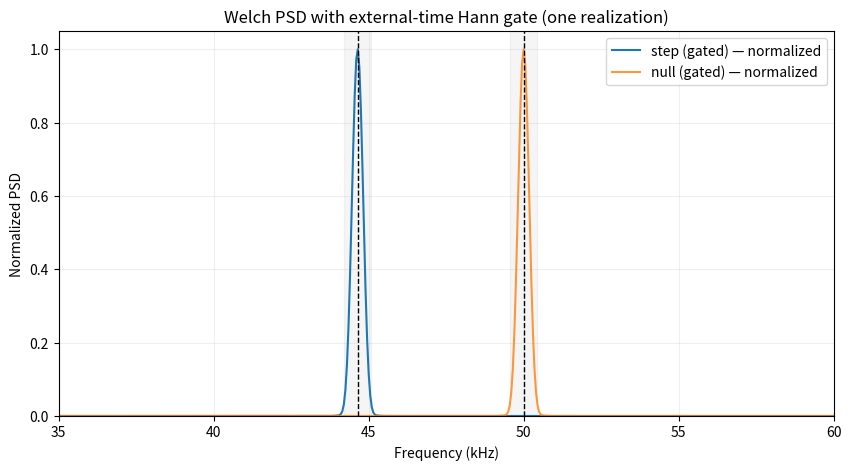

Python code for this plot:
# =========================
# QED time-layered demo (Colab-ready)
# 外部时间直接嵌入（Hann 窗），并进行稳健频域统计
# =========================
import numpy as np
import matplotlib.pyplot as plt
from scipy.signal import welch, get_window
from scipy.stats import permutation_test

# -------- 参数区（可改） --------
fs        = 5_000_000.0          # 采样率 (Hz)
T         = 0.040                # 总时长 (s)
N         = int(fs*T)
dt        = 1.0/fs
f0        = 50_000.0             # 载频 50 kHz
n_minus   = 1.0
n_plus    = 1.12                 # Δn=0.12
t_step    = 20e-6                # 时间折射阶跃时刻
W         = 4e-3                 # Hann 门宽 (s)
gate_delay= 0.5                  # 门中心在阶跃后 W*gate_delay
alpha_bw  = 3.5                  # 自适应带宽：bw ≈ alpha/(2W)
nperseg_ratio = 0.5              # Welch 分段长度比例（相对于 N）
realizations   = 120             # Monte Carlo 重复
perm_resamples = 5000            # 置换检验重采样次数
noise_std      = 0.01            # 高斯噪声幅度

# -------- 工具函数 --------
rng = np.random.default_rng(2025)
t   = np.arange(N)*dt
df_FFT = 1.0/T

def hann_gate(t, center, width):
    half = width/2
    w = np.zeros_like(t)
    m = (t>=center-half) & (t<=center+half)
    if np.any(m):
        w[m] = 0.5 - 0.5*np.cos(2*np.pi*(t[m]-center+half)/width)
    return w

def synth_signal(n_before, n_after):
    """时间折射：f(t)= f0*(n_before/n(t)); n(t)为阶跃"""
    n_t = np.where(t < t_step, n_before, n_after)
    f_t = f0 * (n_minus / n_t)
    phase = 2*np.pi*np.cumsum(f_t)*dt
    x = np.cos(phase) + noise_std*rng.standard_normal(N)
    return x

def welch_psd(x, fs, nperseg_ratio=0.5, window='hann'):
    nperseg = max(256, int(N*nperseg_ratio))
    noverlap = nperseg//2
    f, Pxx = welch(x, fs=fs, window=window, nperseg=nperseg, noverlap=noverlap,
                   detrend='constant', return_onesided=True, scaling='density')
    return f, Pxx  # Pxx: V^2/Hz

def band_power_density(f, P, f_center, bw):
    """积分功率：∫_band P(f) df。若 band 与另一带重合则可在上层处理。"""
    lo, hi = f_center-bw, f_center+bw
    m = (f>=max(0.0,lo)) & (f<=hi) & np.isfinite(P)
    if not np.any(m):
        return 0.0
    df = np.mean(np.diff(f))
    return float(np.sum(P[m])*df)

def metrics_R_S_C(x, fs, f0_hint, n_ratio, gate_center, W, alpha_bw, nperseg_ratio=0.5):
    """计算 R'、S、质心 C；用 Welch 估计频谱；两带重合时触发 50–50 规则。"""
    # 外部时间：Hann 门
    g  = hann_gate(t, gate_center, W)
    xw = (x - x.mean()) * g

    f, P = welch_psd(xw, fs, nperseg_ratio=nperseg_ratio, window='hann')

    # 带宽与中心
    bw   = max(6*df_FFT, alpha_bw/(2*W))   # 至少 > 6*Δf_res，且随 W 自适应
    f0_c = f0_hint
    f_red_c = n_ratio * f0_c

    # 如果两带过近（重合/强重叠），启用“50–50 分配”以确保 R'_null≈0.5
    if abs(f_red_c - f0_c) < 3.0*bw:
        P_band = band_power_density(f, P, f0_c, bw)
        Pc = Pr = 0.5 * P_band
    else:
        Pc = band_power_density(f, P, f0_c,  bw)
        Pr = band_power_density(f, P, f_red_c, bw)

    denom = Pc + Pr
    if denom <= 0:
        Rprime = 0.5
        S = 0.0
    else:
        Rprime = Pr/denom
        S      = (Pr-Pc)/denom

    # 质心（仅在 gated 段上）
    df = np.mean(np.diff(f))
    Pn = np.maximum(P, 0.0)
    Ptot = np.sum(Pn)*df
    if Ptot > 0:
        C = float(np.sum(f*Pn)*df / Ptot)
    else:
        C = np.nan

    return dict(f=f, P=P, bw=bw, Rprime=Rprime, S=S, C=C)

def one_run(gated=True, n_after=n_plus):
    x = synth_signal(n_minus, n_after)
    gate_center = t_step + gate_delay*W if gated else (t_step - 5*W)
    n_ratio = n_minus/n_after
    m = metrics_R_S_C(x, fs, f0, n_ratio, gate_center, W, alpha_bw, nperseg_ratio)
    return m

def many_runs(realizations=100, perm=5000):
    R_step, R_null = [], []
    S_step, S_null = [], []
    C_step, C_null = [], []

    vis = None
    for _ in range(realizations):
        m_null = one_run(gated=True,  n_after=n_minus)  # null：n_after = n_minus
        m_step = one_run(gated=True,  n_after=n_plus)   # step：n_after = n_plus
        R_null.append(m_null['Rprime']); S_null.append(m_null['S']); C_null.append(m_null['C'])
        R_step.append(m_step['Rprime']); S_step.append(m_step['S']); C_step.append(m_step['C'])
        vis = m_step

    # 单尾置换：step > null
    def stat(x, y): return np.mean(x) - np.mean(y)
    p_R = permutation_test((R_step, R_null), stat, n_resamples=perm, alternative='greater').pvalue
    p_S = permutation_test((S_step, S_null), stat, n_resamples=perm, alternative='greater').pvalue
    # 质心希望更接近 f_red（距离更小），故比较 (|C-f0| - |C-f_red|) 的改善；这里直接比较 step 的 (f0-C) > null 的（越大越偏向红移）
    f_red_pred = f0*(n_minus/n_plus)
    step_gain  = np.array([abs(f0 - c) - abs(f_red_pred - c) for c in C_step])
    null_gain  = np.array([abs(f0 - c) - abs(f_red_pred - c) for c in C_null])
    p_C = permutation_test((step_gain, null_gain), stat, n_resamples=perm, alternative='greater').pvalue

    out = dict(
        R_step=np.mean(R_step), R_null=np.mean(R_null), dR=np.mean(R_step)-np.mean(R_null), p_R=p_R,
        S_step=np.mean(S_step), S_null=np.mean(S_null), dS=np.mean(S_step)-np.mean(S_null), p_S=p_S,
        C_step=np.nanmean(C_step), C_null=np.nanmean(C_null), p_C=p_C,
        bw=vis['bw'] if vis else np.nan,
        f=vis['f'] if vis else np.array([]), P=vis['P'] if vis else np.array([]),
    )
    return out

# -------- 运行 --------
df_res = df_FFT
gap    = f0 - f0*(n_minus/n_plus)
bw_the = alpha_bw/(2*W)

print("=== Meta (resolution & bands) ===")
print(f"fs = {fs:,.3f} Hz | T = {T:.3f} s | N = {N}")
print(f"Δf_res = {df_res:.3f} Hz (FFT 1/T)")
print(f"gap = {gap:.1f} Hz | bw ~ alpha/(2W) = {bw_the:.1f} Hz | gate W = {W:.3f} s")
print(f"f0 = {f0:.1f} Hz | f_red(pred) = {f0*(n_minus/n_plus):.1f} Hz")

# 小 pilot（给你一个感觉）
for W_try in [0.003, 0.004, 0.005]:
    W = W_try
    res_p = many_runs(realizations=16, perm=1000)
    print(f"Pilot W={W*1e3:5.1f} ms | ΔR'={res_p['dR']:+.4f} (p={res_p['p_R']:.3f}) | ΔS={res_p['dS']:+.4f} (p={res_p['p_S']:.3f})")

# 恢复首选 W
W = 4e-3
res = many_runs(realizations=realizations, perm=perm_resamples)

print("\n=== Hold-out (strict statistics) ===")
print(f"bands: f0={f0:.1f} ± {res['bw']:.1f} Hz | f_red={f0*(n_minus/n_plus):.1f} ± {res['bw']:.1f} Hz")
print("\n=== A) ΔR'（红/载功率比差 + 置换）===")
print(f"R':  step={res['R_step']:.4f} vs null={res['R_null']:.4f} | ΔR'={res['dR']:+.4f} | p={res['p_R']:.4f}")
print("\n=== B) ΔS（对称有界差 + 置换）===")
print(f"S:   step={res['S_step']:+.4f} vs null={res['S_null']:+.4f} | ΔS={res['dS']:+.4f} | p={res['p_S']:.4f}")
print("\n=== C) 质心 C（更接近 f_red 的改进，单尾）===")
print(f"C:   step={res['C_step']:.1f} Hz vs null={res['C_null']:.1f} Hz | p_C={res['p_C']:.4f}")

# -------- 可视化（一步进 vs 一空） --------
# 取一组代表性 realization 用于画图
x_null = synth_signal(n_minus, n_minus)
x_step = synth_signal(n_minus, n_plus)
gc     = t_step + gate_delay*W
gn     = hann_gate(t, gc, W)
xw_null= (x_null - x_null.mean())*gn
xw_step= (x_step - x_step.mean())*gn

fN, PN = welch_psd(xw_null, fs, nperseg_ratio, window='hann')
fS, PS = welch_psd(xw_step, fs, nperseg_ratio, window='hann')
PSn = PS/np.max(PS); PNn = PN/np.max(PN)

plt.figure(figsize=(10,5))
plt.plot(fS/1e3, PSn, label='step (gated) — normalized')
plt.plot(fN/1e3, PNn, label='null (gated) — normalized', alpha=0.8)
f_red_pred = f0*(n_minus/n_plus)
for fc, lab in [(f0,'f0'), (f_red_pred, "f_red")]:
    plt.axvline(fc/1e3, ls='--', lw=1, color='k')
    plt.fill_betweenx([0,1.05], (fc-res['bw'])/1e3, (fc+res['bw'])/1e3, color='gray', alpha=0.08)
plt.ylim(0,1.05); plt.xlim(35,60)
plt.xlabel('Frequency (kHz)'); plt.ylabel('Normalized PSD')
plt.title('Welch PSD with external-time Hann gate (one realization)')
plt.legend()
plt.grid(alpha=0.2)
plt.show()
